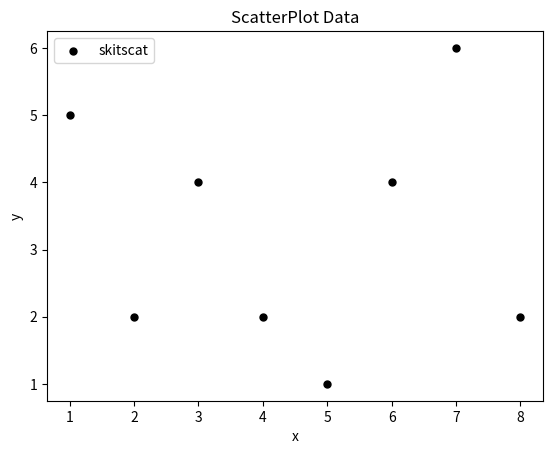

Source code (Python):
import matplotlib.pyplot as plt  

x = [1,2,3,4,5,6,7,8]
y = [5,2,4,2,1,4,6,2]

plt.scatter(x,y,label='skitscat',color='k',s=25,marker="o")

plt.xlabel('x')
plt.ylabel('y')
plt.title('ScatterPlot Data')
plt.legend()

plt.show()
